Run: headless pygame with SDL's dummy video driver; simulated clock (each Clock.tick advances the game by its frame time, no real sleeping); random seed 0; keys injected as events and as key.get_pressed() state; mouse plan: one left click at the window centre at the start of phase 2, then a move to the lower-right quarter at the start of phase 3.
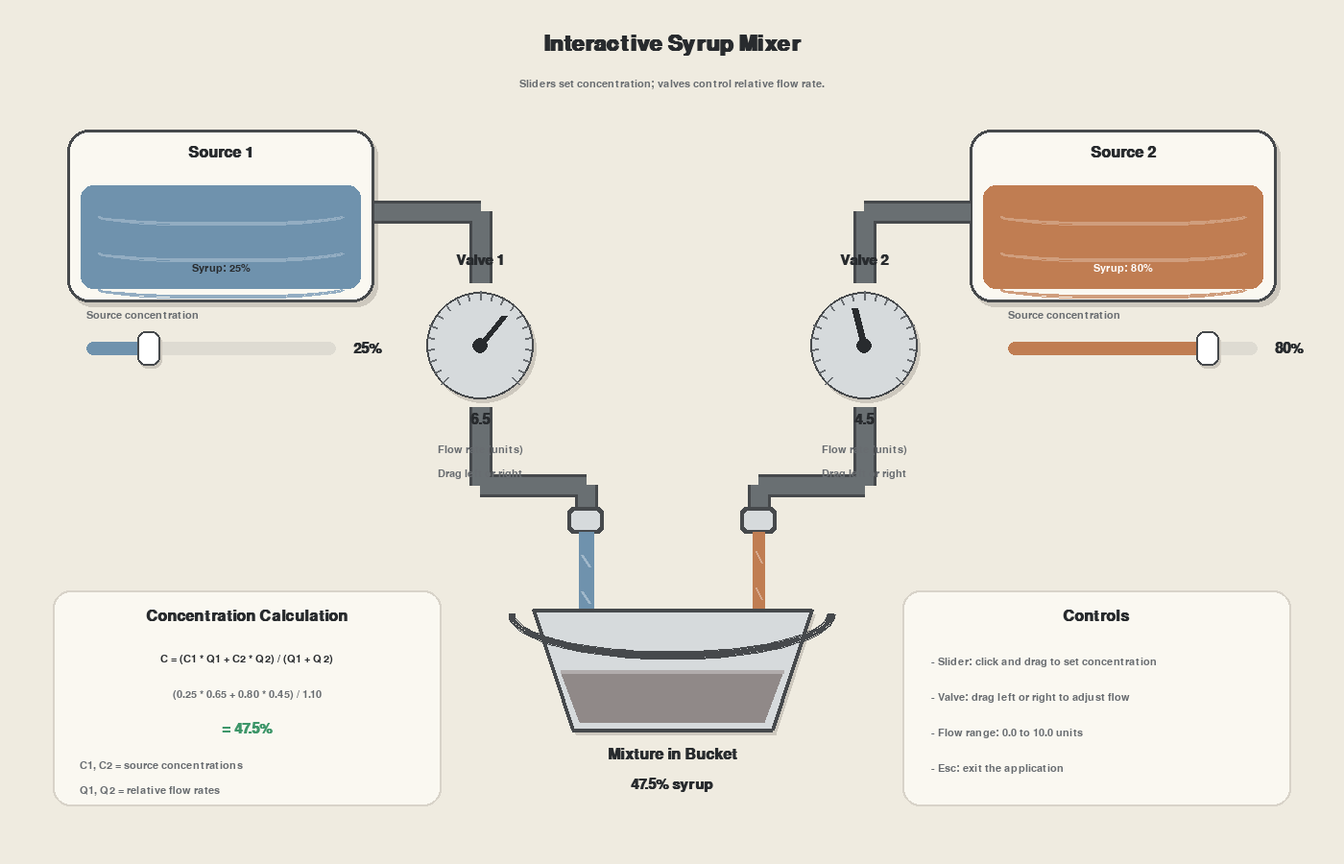
Frame 1 of 4 · flips 1–60 · no input
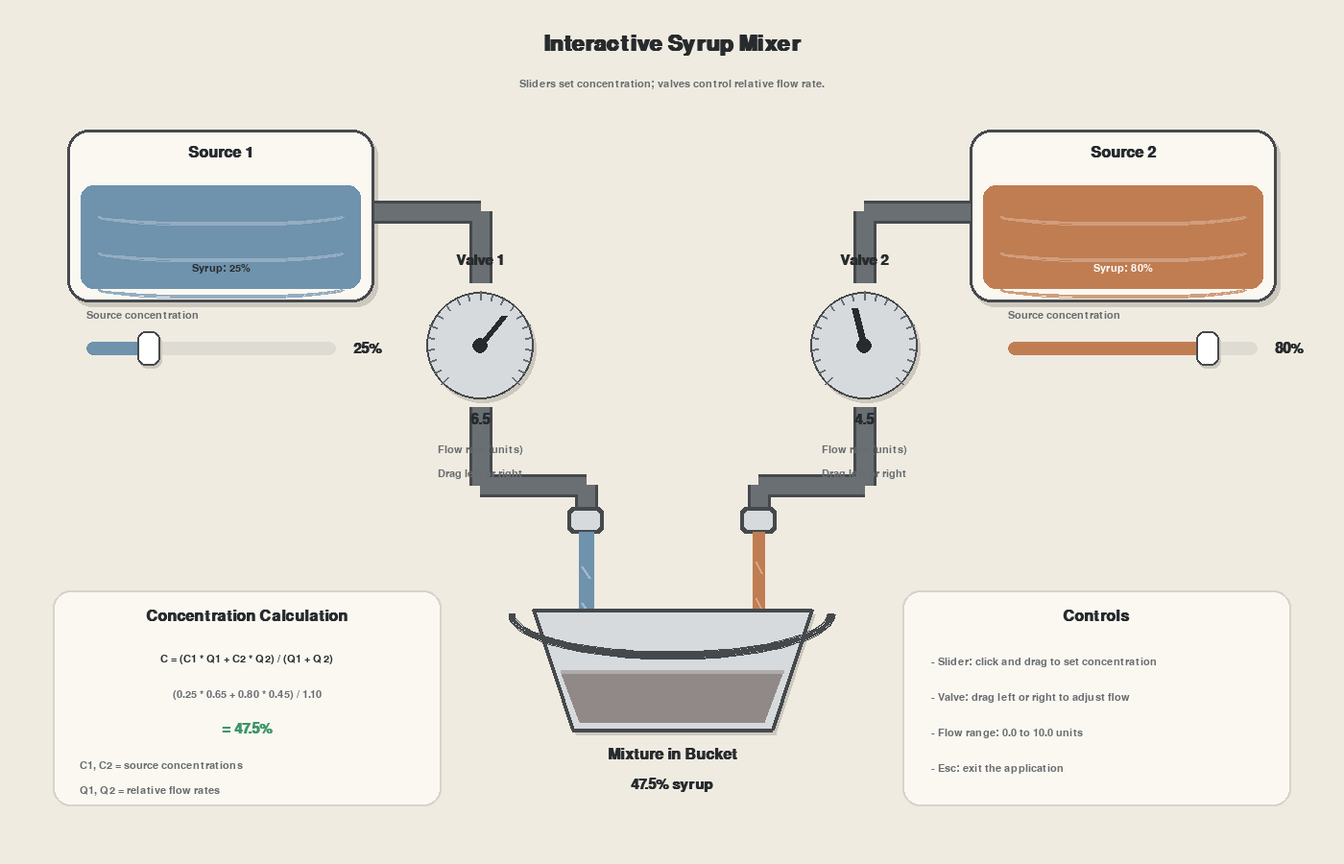
Frame 2 of 4 · flips 61–180 · clicked the window centre · tapped SPACE, RETURN · held RIGHT (→), D
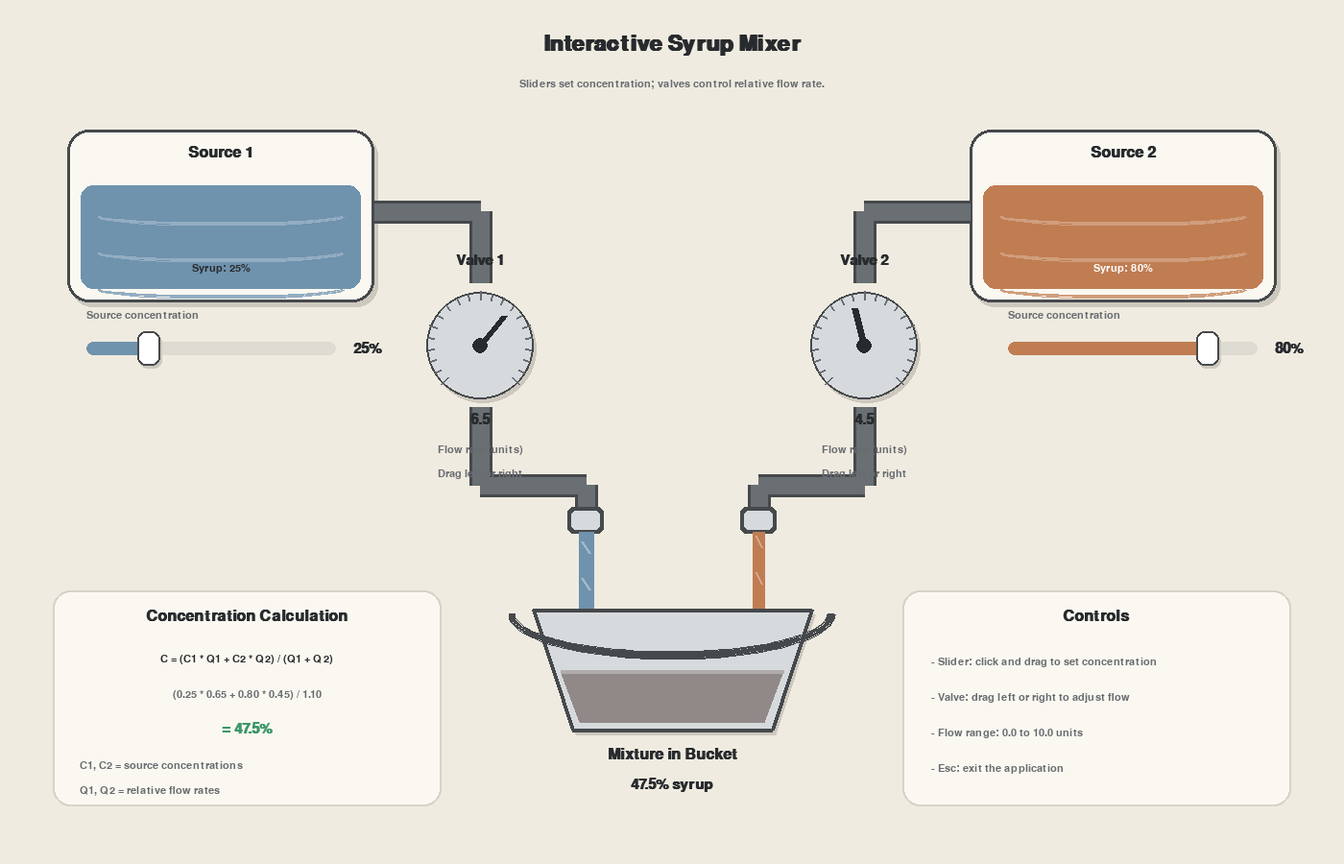
Frame 3 of 4 · flips 181–300 · moved the mouse to the lower-right quarter · held DOWN (↓), S
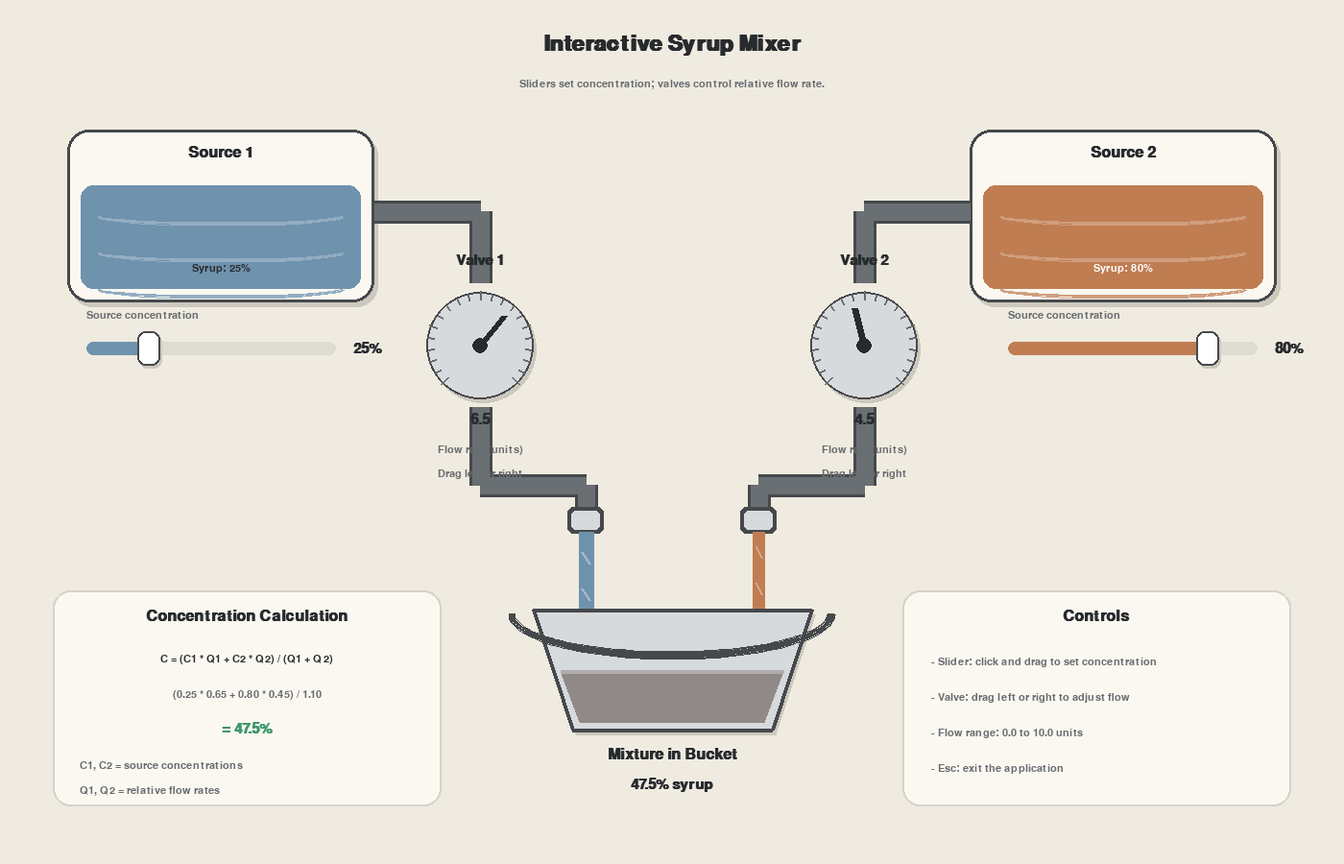
Frame 4 of 4 · flips 301–420 · held LEFT (←), A, UP (↑), W

The pygame program that drew these frames:

import math
import sys
from dataclasses import dataclass

import pygame


WIDTH, HEIGHT = 1400, 900
FPS = 60

BG = (239, 235, 224)
PANEL = (250, 248, 241)
INK = (40, 43, 46)
MUTED = (104, 108, 112)
OUTLINE = (70, 73, 76)
METAL_LIGHT = (214, 218, 220)
PIPE = (105, 111, 114)
WATER = (74, 155, 214)
SYRUP = (221, 117, 49)
GREEN = (61, 150, 105)
WHITE = (255, 255, 255)
SHADOW = (205, 200, 190)


def clamp(value, low, high):
    return max(low, min(high, value))


def lerp_color(a, b, t):
    t = clamp(t, 0.0, 1.0)
    return tuple(round(a[i] + (b[i] - a[i]) * t) for i in range(3))


def draw_text(surface, font, text, pos, color=INK, anchor="topleft"):
    image = font.render(text, True, color)
    rect = image.get_rect()
    setattr(rect, anchor, pos)
    surface.blit(image, rect)
    return rect


@dataclass
class Slider:
    rect: pygame.Rect
    value: float
    label: str
    dragging: bool = False

    def handle_rect(self):
        x = self.rect.left + int(self.value * self.rect.width)
        return pygame.Rect(x - 12, self.rect.centery - 18, 24, 36)

    def set_from_mouse(self, mouse_x):
        self.value = clamp((mouse_x - self.rect.left) / self.rect.width, 0.0, 1.0)

    def handle_event(self, event):
        if event.type == pygame.MOUSEBUTTONDOWN and event.button == 1:
            hit_area = self.rect.inflate(34, 42)
            if hit_area.collidepoint(event.pos):
                self.dragging = True
                self.set_from_mouse(event.pos[0])
                return True

        if event.type == pygame.MOUSEMOTION and self.dragging:
            self.set_from_mouse(event.pos[0])
            return True

        if event.type == pygame.MOUSEBUTTONUP and event.button == 1:
            self.dragging = False

        return False

    def draw(self, surface, font_small, font_value):
        draw_text(
            surface,
            font_small,
            self.label,
            (self.rect.left, self.rect.top - 33),
            MUTED,
        )

        pygame.draw.rect(surface, (222, 219, 210), self.rect, border_radius=7)

        fill = self.rect.copy()
        fill.width = int(self.rect.width * self.value)
        if fill.width > 0:
            pygame.draw.rect(
                surface,
                lerp_color(WATER, SYRUP, self.value),
                fill,
                border_radius=7,
            )

        handle = self.handle_rect()
        pygame.draw.rect(surface, SHADOW, handle.move(2, 3), border_radius=8)
        pygame.draw.rect(surface, WHITE, handle, border_radius=8)
        pygame.draw.rect(surface, OUTLINE, handle, width=2, border_radius=8)

        draw_text(
            surface,
            font_value,
            f"{round(self.value * 100)}%",
            (self.rect.right + 18, self.rect.centery),
            INK,
            "midleft",
        )


@dataclass
class Valve:
    center: tuple[int, int]
    radius: int
    value: float
    label: str
    dragging: bool = False
    drag_start_x: int = 0
    drag_start_value: float = 0.0

    def hit_rect(self):
        x, y = self.center
        margin = 22
        return pygame.Rect(
            x - self.radius - margin,
            y - self.radius - margin,
            2 * (self.radius + margin),
            2 * (self.radius + margin),
        )

    def handle_event(self, event):
        if event.type == pygame.MOUSEBUTTONDOWN and event.button == 1:
            if self.hit_rect().collidepoint(event.pos):
                self.dragging = True
                self.drag_start_x = event.pos[0]
                self.drag_start_value = self.value
                return True

        if event.type == pygame.MOUSEMOTION and self.dragging:
            dx = event.pos[0] - self.drag_start_x
            self.value = clamp(self.drag_start_value + dx / 180.0, 0.0, 1.0)
            return True

        if event.type == pygame.MOUSEBUTTONUP and event.button == 1:
            self.dragging = False

        return False

    def draw(self, surface, font_small, font_value):
        x, y = self.center

        draw_text(
            surface,
            font_value,
            self.label,
            (x, y - self.radius - 44),
            INK,
            "midtop",
        )

        pygame.draw.circle(surface, SHADOW, (x + 3, y + 4), self.radius + 4)
        pygame.draw.circle(surface, METAL_LIGHT, (x, y), self.radius + 4)
        pygame.draw.circle(surface, OUTLINE, (x, y), self.radius + 4, 2)

        start_angle = math.radians(135)
        end_angle = math.radians(405)

        for i in range(21):
            t = i / 20
            angle = start_angle + (end_angle - start_angle) * t
            inner = self.radius - 4
            outer = self.radius + (5 if i % 5 == 0 else 2)
            p1 = (x + math.cos(angle) * inner, y + math.sin(angle) * inner)
            p2 = (x + math.cos(angle) * outer, y + math.sin(angle) * outer)
            pygame.draw.line(surface, MUTED, p1, p2, 2)

        pointer_angle = start_angle + (end_angle - start_angle) * self.value
        pointer_end = (
            x + math.cos(pointer_angle) * (self.radius - 12),
            y + math.sin(pointer_angle) * (self.radius - 12),
        )
        pygame.draw.line(surface, INK, (x, y), pointer_end, 7)
        pygame.draw.circle(surface, INK, (x, y), 8)

        draw_text(
            surface,
            font_value,
            f"{round(self.value * 10, 1):.1f}",
            (x, y + self.radius + 18),
            INK,
            "midtop",
        )
        draw_text(
            surface,
            font_small,
            "Flow rate (units)",
            (x, y + self.radius + 51),
            MUTED,
            "midtop",
        )
        draw_text(
            surface,
            font_small,
            "Drag left or right",
            (x, y + self.radius + 76),
            MUTED,
            "midtop",
        )


def draw_tank(surface, rect, concentration, title, font_title, font_small):
    pygame.draw.rect(surface, SHADOW, rect.move(4, 5), border_radius=22)
    pygame.draw.rect(surface, PANEL, rect, border_radius=22)
    pygame.draw.rect(surface, OUTLINE, rect, width=3, border_radius=22)

    liquid_rect = pygame.Rect(
        rect.left + 14,
        rect.top + 58,
        rect.width - 28,
        rect.height - 72,
    )
    liquid_color = lerp_color(WATER, SYRUP, concentration)
    pygame.draw.rect(surface, liquid_color, liquid_rect, border_radius=13)

    for i in range(3):
        yy = liquid_rect.top + 24 + i * 38
        pygame.draw.arc(
            surface,
            lerp_color(liquid_color, WHITE, 0.25),
            pygame.Rect(liquid_rect.left + 18, yy, liquid_rect.width - 36, 18),
            math.pi,
            math.tau,
            2,
        )

    draw_text(
        surface,
        font_title,
        title,
        (rect.centerx, rect.top + 16),
        INK,
        "midtop",
    )
    draw_text(
        surface,
        font_small,
        f"Syrup: {round(concentration * 100)}%",
        (rect.centerx, rect.bottom - 30),
        WHITE if concentration > 0.42 else INK,
        "midbottom",
    )


def draw_pipe(surface, points, width=18):
    if len(points) < 2:
        return
    pygame.draw.lines(surface, OUTLINE, False, points, width + 6)
    pygame.draw.lines(surface, PIPE, False, points, width)


def draw_stream(surface, x, y1, y2, flow, concentration, phase):
    if flow <= 0.01:
        return

    stream_width = max(3, int(5 + flow * 18))
    color = lerp_color(WATER, SYRUP, concentration)

    pygame.draw.line(surface, color, (x, y1), (x, y2), stream_width)

    spacing = 38
    offset = int((phase * (40 + flow * 100)) % spacing)
    for y in range(y1 + offset, y2, spacing):
        pygame.draw.line(
            surface,
            lerp_color(color, WHITE, 0.35),
            (x - stream_width // 4, y),
            (x + stream_width // 4, min(y + 12, y2)),
            max(1, stream_width // 5),
        )


def draw_bucket(surface, rect, mixture, fill_level, font_title, font_value):
    top_width = rect.width
    bottom_width = int(rect.width * 0.72)
    cx = rect.centerx

    outer_points = [
        (cx - top_width // 2, rect.top),
        (cx + top_width // 2, rect.top),
        (cx + bottom_width // 2, rect.bottom),
        (cx - bottom_width // 2, rect.bottom),
    ]

    pygame.draw.polygon(
        surface,
        SHADOW,
        [(x + 4, y + 5) for x, y in outer_points],
    )
    pygame.draw.polygon(surface, METAL_LIGHT, outer_points)
    pygame.draw.lines(surface, OUTLINE, True, outer_points, 4)

    fill_level = clamp(fill_level, 0.12, 0.88)
    top_y = rect.bottom - int(rect.height * fill_level)

    half_width_at_top = int(
        bottom_width / 2
        + (top_width - bottom_width) / 2
        * ((rect.bottom - top_y) / rect.height)
    )

    liquid_points = [
        (cx - half_width_at_top + 8, top_y),
        (cx + half_width_at_top - 8, top_y),
        (cx + bottom_width // 2 - 8, rect.bottom - 8),
        (cx - bottom_width // 2 + 8, rect.bottom - 8),
    ]

    mix_color = lerp_color(WATER, SYRUP, mixture)
    pygame.draw.polygon(surface, mix_color, liquid_points)
    pygame.draw.line(
        surface,
        lerp_color(mix_color, WHITE, 0.3),
        liquid_points[0],
        liquid_points[1],
        4,
    )

    handle_rect = pygame.Rect(rect.left - 25, rect.top - 42, rect.width + 50, 94)
    pygame.draw.arc(surface, OUTLINE, handle_rect, math.pi, math.tau, 7)

    draw_text(
        surface,
        font_title,
        "Mixture in Bucket",
        (cx, rect.bottom + 18),
        INK,
        "midtop",
    )
    draw_text(
        surface,
        font_value,
        f"{mixture * 100:.1f}% syrup",
        (cx, rect.bottom + 50),
        INK,
        "midtop",
    )


def main():
    pygame.init()
    pygame.display.set_caption("Syrup Mixer")
    screen = pygame.display.set_mode((WIDTH, HEIGHT))
    clock = pygame.time.Clock()

    font_title = pygame.font.SysFont("arial", 24, bold=True)
    font_large = pygame.font.SysFont("arial", 34, bold=True)
    font_value = pygame.font.SysFont("arial", 22, bold=True)
    font_small = pygame.font.SysFont("arial", 17)

    slider_left = Slider(
        pygame.Rect(90, 356, 260, 14),
        0.25,
        "Source concentration",
    )
    slider_right = Slider(
        pygame.Rect(1050, 356, 260, 14),
        0.80,
        "Source concentration",
    )

    valve_left = Valve((500, 360), 52, 0.65, "Valve 1")
    valve_right = Valve((900, 360), 52, 0.45, "Valve 2")

    running = True
    phase = 0.0

    while running:
        dt = clock.tick(FPS) / 1000.0
        phase += dt

        for event in pygame.event.get():
            if event.type == pygame.QUIT:
                running = False
            elif event.type == pygame.KEYDOWN and event.key == pygame.K_ESCAPE:
                running = False

            slider_left.handle_event(event)
            slider_right.handle_event(event)
            valve_left.handle_event(event)
            valve_right.handle_event(event)

        c1 = slider_left.value
        c2 = slider_right.value
        q1 = valve_left.value
        q2 = valve_right.value

        total_flow = q1 + q2
        mixture = (c1 * q1 + c2 * q2) / total_flow if total_flow > 1e-9 else 0.0
        fill_level = clamp(0.16 + total_flow * 0.30, 0.16, 0.82)

        screen.fill(BG)

        draw_text(
            screen,
            font_large,
            "Interactive Syrup Mixer",
            (WIDTH // 2, 34),
            INK,
            "midtop",
        )
        draw_text(
            screen,
            font_small,
            "Sliders set concentration; valves control relative flow rate.",
            (WIDTH // 2, 82),
            MUTED,
            "midtop",
        )

        tank_left = pygame.Rect(70, 135, 320, 180)
        tank_right = pygame.Rect(1010, 135, 320, 180)

        draw_tank(
            screen,
            tank_left,
            c1,
            "Source 1",
            font_title,
            font_small,
        )
        draw_tank(
            screen,
            tank_right,
            c2,
            "Source 2",
            font_title,
            font_small,
        )

        slider_left.draw(screen, font_small, font_value)
        slider_right.draw(screen, font_small, font_value)

        draw_pipe(screen, [(390, 220), (500, 220), (500, 294)])
        draw_pipe(screen, [(1010, 220), (900, 220), (900, 294)])

        draw_pipe(screen, [(500, 424), (500, 505), (610, 505), (610, 540)])
        draw_pipe(screen, [(900, 424), (900, 505), (790, 505), (790, 540)])

        valve_left.draw(screen, font_small, font_value)
        valve_right.draw(screen, font_small, font_value)

        for x in (610, 790):
            pygame.draw.rect(
                screen,
                OUTLINE,
                (x - 19, 528, 38, 28),
                border_radius=6,
            )
            pygame.draw.rect(
                screen,
                METAL_LIGHT,
                (x - 15, 532, 30, 20),
                border_radius=5,
            )

        bucket_rect = pygame.Rect(555, 635, 290, 125)

        draw_stream(screen, 610, 554, bucket_rect.top + 12, q1, c1, phase)
        draw_stream(screen, 790, 554, bucket_rect.top + 12, q2, c2, phase + 0.17)
        draw_bucket(
            screen,
            bucket_rect,
            mixture,
            fill_level,
            font_title,
            font_value,
        )

        formula_rect = pygame.Rect(55, 615, 405, 225)
        pygame.draw.rect(screen, PANEL, formula_rect, border_radius=18)
        pygame.draw.rect(
            screen,
            (216, 211, 201),
            formula_rect,
            width=2,
            border_radius=18,
        )

        draw_text(
            screen,
            font_title,
            "Concentration Calculation",
            (formula_rect.centerx, 634),
            INK,
            "midtop",
        )
        draw_text(
            screen,
            font_small,
            "C = (C1 * Q1 + C2 * Q2) / (Q1 + Q2)",
            (formula_rect.centerx, 681),
            INK,
            "midtop",
        )
        draw_text(
            screen,
            font_small,
            f"({c1:.2f} * {q1:.2f} + {c2:.2f} * {q2:.2f}) / {total_flow:.2f}",
            (formula_rect.centerx, 718),
            MUTED,
            "midtop",
        )
        draw_text(
            screen,
            font_value,
            f"= {mixture * 100:.1f}%",
            (formula_rect.centerx, 752),
            GREEN,
            "midtop",
        )
        draw_text(
            screen,
            font_small,
            "C1, C2 = source concentrations",
            (formula_rect.left + 28, 792),
            MUTED,
        )
        draw_text(
            screen,
            font_small,
            "Q1, Q2 = relative flow rates",
            (formula_rect.left + 28, 818),
            MUTED,
        )

        help_rect = pygame.Rect(940, 615, 405, 225)
        pygame.draw.rect(screen, PANEL, help_rect, border_radius=18)
        pygame.draw.rect(
            screen,
            (216, 211, 201),
            help_rect,
            width=2,
            border_radius=18,
        )

        draw_text(
            screen,
            font_title,
            "Controls",
            (help_rect.centerx, 634),
            INK,
            "midtop",
        )
        draw_text(
            screen,
            font_small,
            "- Slider: click and drag to set concentration",
            (help_rect.left + 30, 684),
            MUTED,
        )
        draw_text(
            screen,
            font_small,
            "- Valve: drag left or right to adjust flow",
            (help_rect.left + 30, 721),
            MUTED,
        )
        draw_text(
            screen,
            font_small,
            "- Flow range: 0.0 to 10.0 units",
            (help_rect.left + 30, 758),
            MUTED,
        )
        draw_text(
            screen,
            font_small,
            "- Esc: exit the application",
            (help_rect.left + 30, 795),
            MUTED,
        )

        pygame.display.flip()

    pygame.quit()
    sys.exit()


if __name__ == "__main__":
    main()
